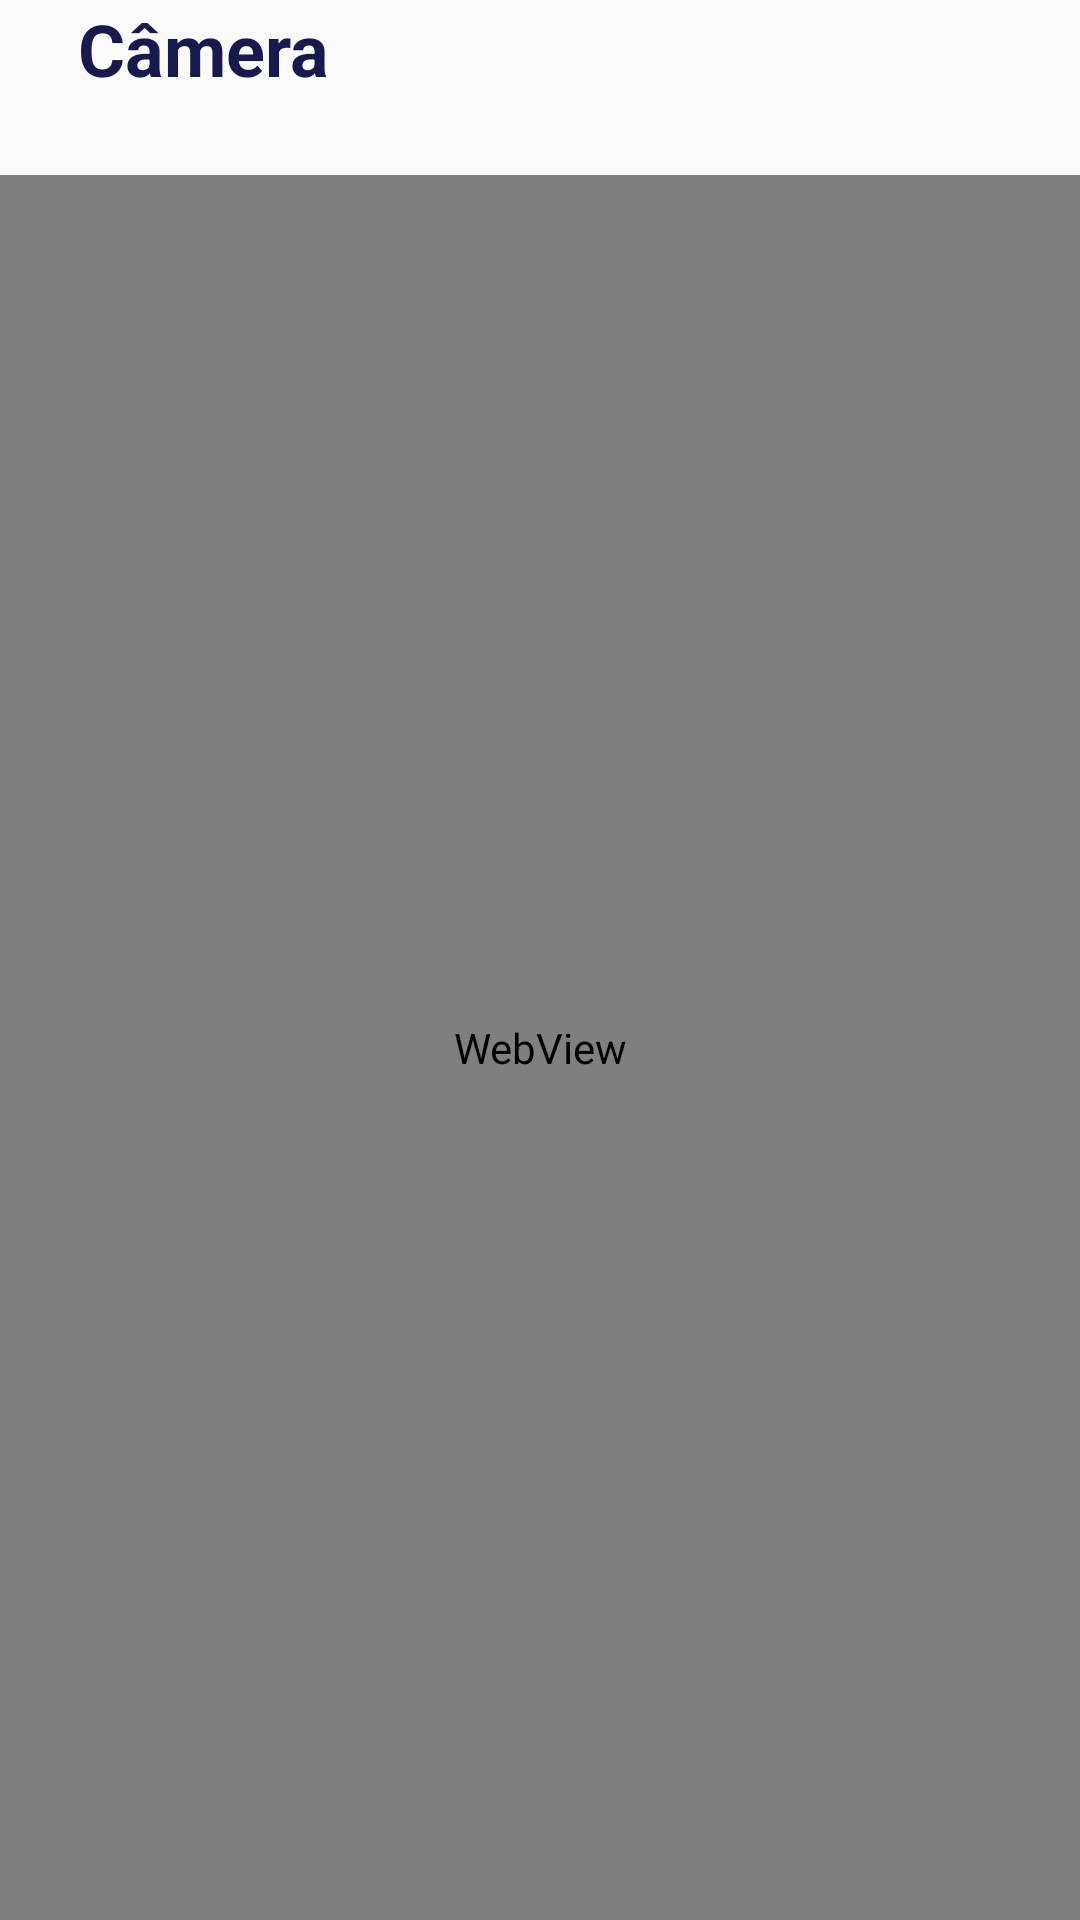

Reconstruct the res/layout file that produces this screen, plus the resources it refers to.
<!-- AndroidManifest.xml: application theme AppTheme -->
<!-- res/layout/fragment_camera.xml -->
<?xml version="1.0" encoding="utf-8"?>
<LinearLayout xmlns:android="http://schemas.android.com/apk/res/android"
    xmlns:app="http://schemas.android.com/apk/res-auto"
    xmlns:tools="http://schemas.android.com/tools"
    android:layout_width="match_parent"
    android:layout_height="match_parent"
    android:orientation="vertical">

    <TextView
        android:id="@+id/textView2"
        android:layout_width="match_parent"
        android:layout_height="wrap_content"
        android:layout_marginLeft="26dp"
        android:layout_marginRight="26dp"
        android:layout_marginBottom="26dp"
        android:text="@string/c_mera"
        android:textSize="24sp"
        android:textStyle="bold" />

    <WebView
        android:id="@+id/wb"
        android:layout_width="match_parent"
        android:layout_height="match_parent" />
</LinearLayout>
<!-- resources referenced by this layout -->
<resources>
  <string name="c_mera">Câmera</string>
  <style name="AppTheme" parent="Theme.AppCompat.Light.DarkActionBar">
          
          <item name="colorPrimary">@color/colorPrimary</item>
          <item name="colorPrimaryDark">@color/colorPrimaryDark</item>
          <item name="colorAccent">@color/colorAccent</item>
          <item name="android:textColor">#18194C</item>
  
      </style>
  <color name="colorPrimary">#00DA7D</color>
  <color name="colorPrimaryDark">#00574B</color>
  <color name="colorAccent">#121239</color>
</resources>
